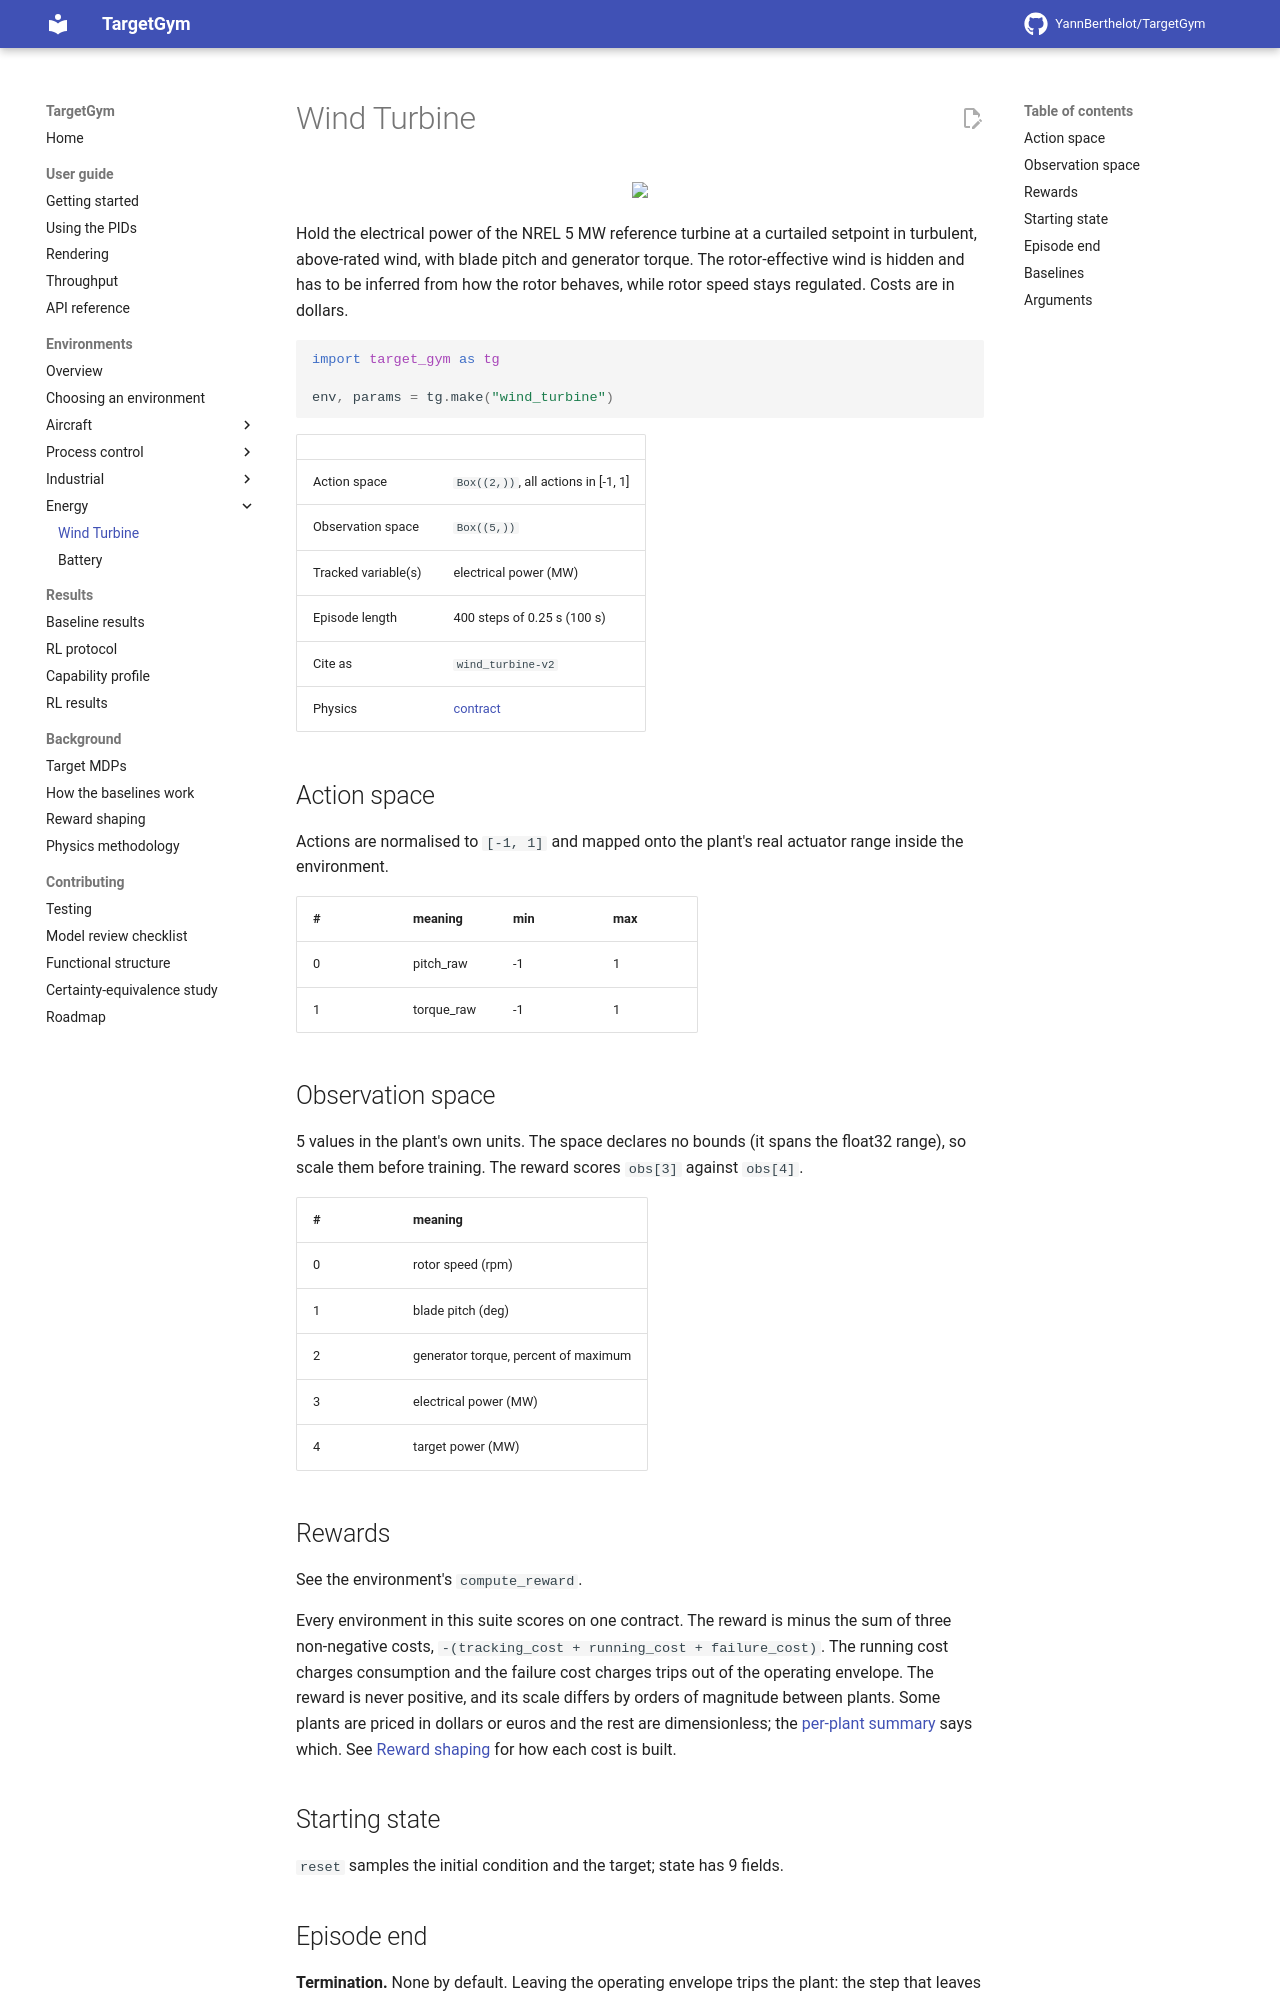

repository: YannBerthelot/TargetGym · page: dev/environments/wind_turbine/index.html · generator: mkdocs

# Wind Turbine

<p align="center"><img src="../../videos/wind_turbine/pid_output.gif" width="480px"/></p>

Hold the electrical power of the NREL 5 MW reference turbine at a curtailed setpoint in turbulent, above-rated wind, with blade pitch and generator torque. The rotor-effective wind is hidden and has to be inferred from how the rotor behaves, while rotor speed stays regulated. Costs are in dollars.

```python
import target_gym as tg

env, params = tg.make("wind_turbine")
```

| | |
|---|---|
| Action space | `Box((2,))`, all actions in [-1, 1] |
| Observation space | `Box((5,))` |
| Tracked variable(s) | electrical power (MW) |
| Episode length | 400 steps of 0.25 s (100 s) |
| Cite as | `wind_turbine-v2` |
| Physics | [contract](https://github.com/YannBerthelot/TargetGym/blob/main/src/target_gym/energy/wind_turbine/PHYSICS.md) |

## Action space

Actions are normalised to `[-1, 1]` and mapped onto the plant's real
actuator range inside the environment.

| # | meaning | min | max |
|---|---|---|---|
| 0 | pitch_raw | -1 | 1 |
| 1 | torque_raw | -1 | 1 |

## Observation space

5 values in the plant's own units. The space declares no bounds (it spans the float32 range), so scale them before training. The reward scores `obs[3]` against `obs[4]`.

| # | meaning |
|---|---|
| 0 | rotor speed (rpm) |
| 1 | blade pitch (deg) |
| 2 | generator torque, percent of maximum |
| 3 | electrical power (MW) |
| 4 | target power (MW) |
